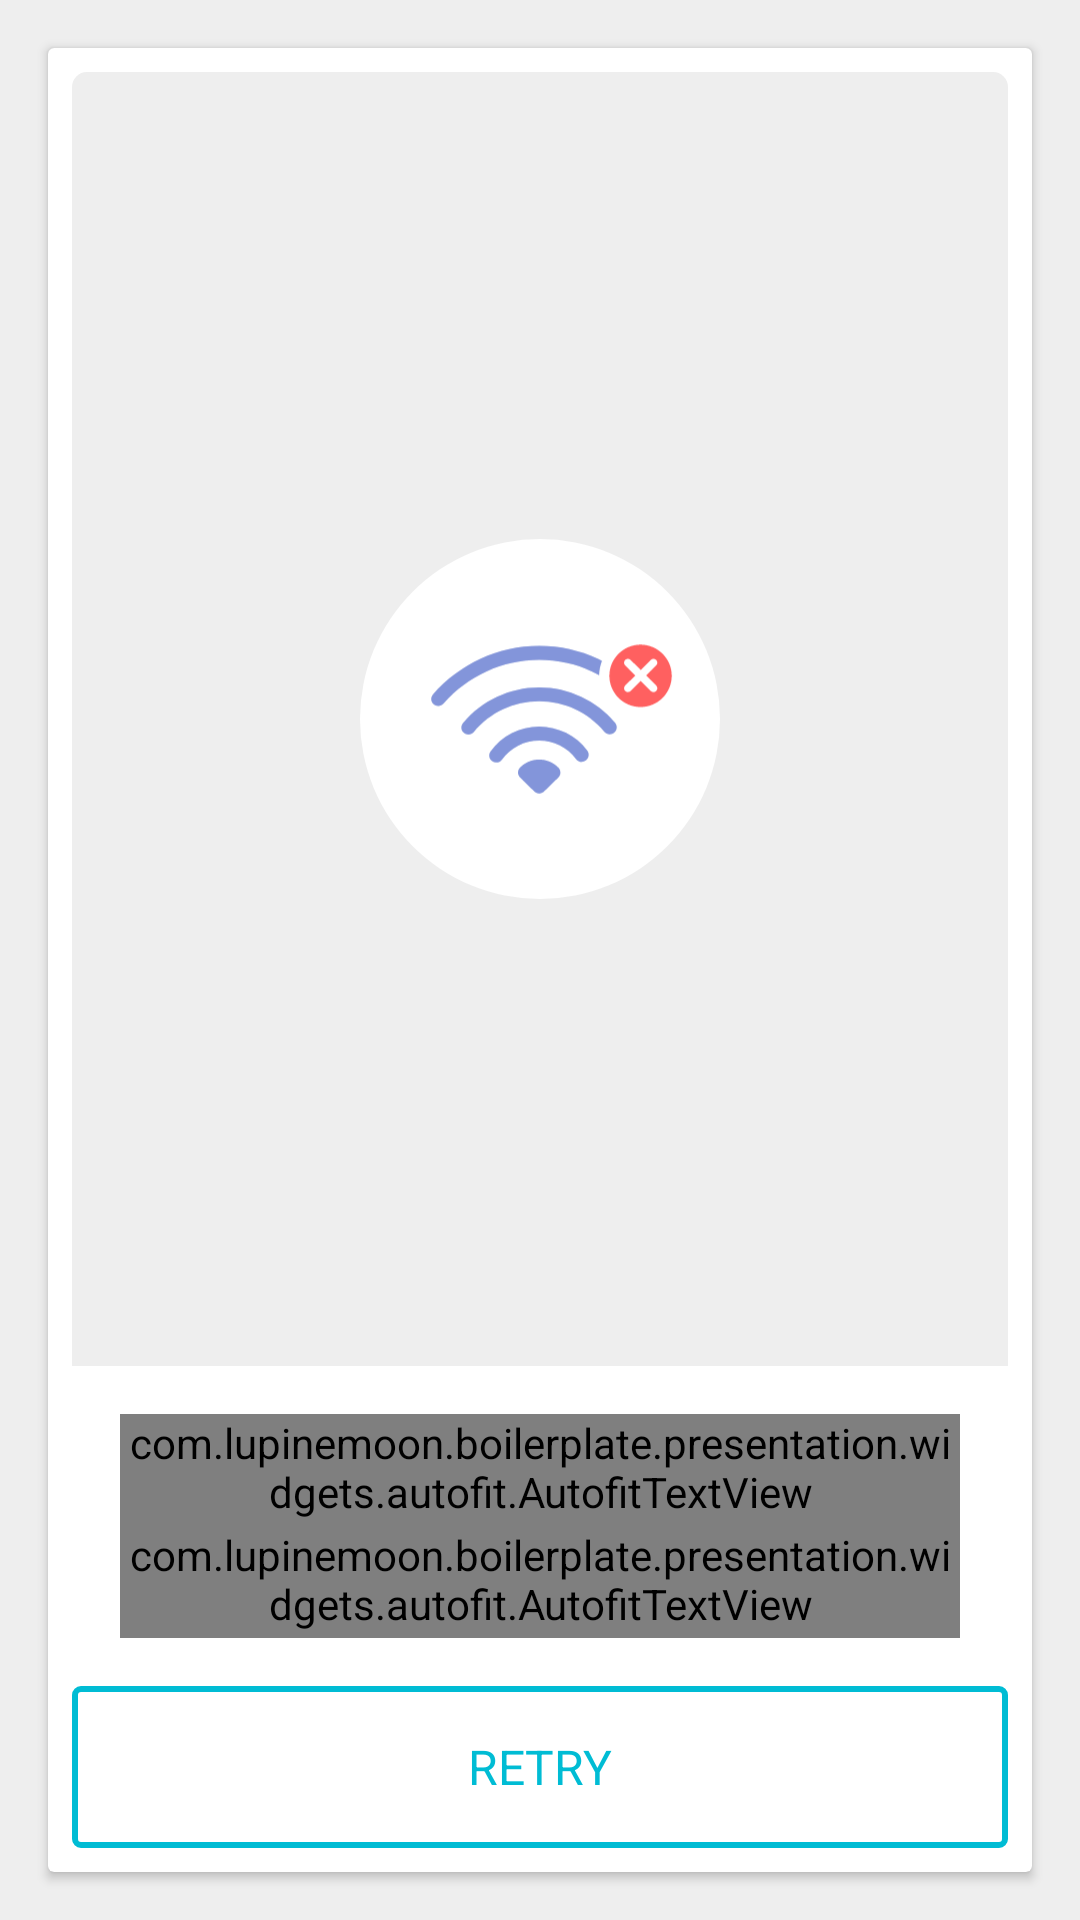

Android layout source for this screen:
<!-- AndroidManifest.xml: application theme AppTheme -->
<!-- res/layout/fragment_no_network.xml -->
<?xml version="1.0" encoding="utf-8"?>
<layout xmlns:android="http://schemas.android.com/apk/res/android"
        xmlns:app="http://schemas.android.com/apk/res-auto">

    <RelativeLayout
        android:layout_width="match_parent"
        android:layout_height="match_parent"
        android:background="@color/grey_ee"
        android:visibility="visible">

        <android.support.v7.widget.CardView
            android:layout_width="match_parent"
            android:layout_height="match_parent"
            android:layout_margin="@dimen/dialog.margin.l"
            app:cardElevation="@dimen/fab.elevation.s">

            <RelativeLayout
                android:layout_width="match_parent"
                android:layout_height="match_parent">

                <LinearLayout
                    android:id="@+id/no_network_details_container"
                    android:layout_width="match_parent"
                    android:layout_height="wrap_content"
                    android:layout_alignParentBottom="true"
                    android:orientation="vertical"
                    android:visibility="visible">

                    <LinearLayout
                        android:layout_width="match_parent"
                        android:layout_height="wrap_content"
                        android:background="@color/white"
                        android:orientation="vertical"
                        android:paddingBottom="@dimen/dialog.margin.m"
                        android:paddingEnd="@dimen/text.size.l"
                        android:paddingLeft="@dimen/text.size.l"
                        android:paddingRight="@dimen/dialog.margin.l"
                        android:paddingStart="@dimen/text.size.l"
                        android:paddingTop="@dimen/dialog.margin.m">

                        <com.lupinemoon.boilerplate.presentation.widgets.autofit.AutofitTextView
                            android:id="@+id/no_network_title"
                            style="@style/TextMedium.Dialog.Title.Large"
                            android:layout_width="match_parent"
                            android:layout_height="wrap_content"
                            android:gravity="center"
                            android:text="@string/title_network_error"
                            app:minTextSize="@dimen/text.size.s"/>

                        <com.lupinemoon.boilerplate.presentation.widgets.autofit.AutofitTextView
                            android:id="@+id/no_network_message"
                            style="@style/TextRegular.Dialog.Message.Medium"
                            android:layout_width="match_parent"
                            android:layout_height="wrap_content"
                            android:text="@string/message_network_error"
                            app:minTextSize="@dimen/text.size.s"/>
                    </LinearLayout>

                    <RelativeLayout
                        android:id="@+id/no_network_button_container"
                        android:layout_width="match_parent"
                        android:layout_height="0dp"
                        android:layout_weight="1"
                        android:background="@drawable/rounded_bottom_bg_white">

                        <TextView
                            android:id="@+id/no_network_button"
                            style="@style/TextRegular.Button"
                            android:layout_width="match_parent"
                            android:layout_height="@dimen/default_button_height"
                            android:layout_centerInParent="true"
                            android:layout_margin="@dimen/default_button_margin"
                            android:background="@drawable/selector_button_secondary_outline_rounded"
                            android:clickable="true"
                            android:text="@string/retry"/>

                    </RelativeLayout>

                </LinearLayout>

                <FrameLayout
                    android:id="@+id/no_network_image_container"
                    android:layout_width="match_parent"
                    android:layout_height="match_parent"
                    android:layout_above="@id/no_network_details_container"
                    android:background="@drawable/rounded_top_bg_white"
                    android:orientation="vertical"
                    android:padding="@dimen/dialog.margin.m"
                    android:visibility="visible">

                    <RelativeLayout
                        android:layout_width="match_parent"
                        android:layout_height="match_parent"
                        android:background="@drawable/rounded_top_bg_grey_ee">

                        <FrameLayout
                            android:layout_width="@dimen/fab.size.xxl"
                            android:layout_height="@dimen/fab.size.xxl"
                            android:layout_centerInParent="true">

                            <ImageView
                                android:id="@+id/no_network_image_view"
                                android:layout_width="@dimen/fab.size.xxl"
                                android:layout_height="@dimen/fab.size.xxl"
                                android:layout_gravity="center"
                                android:layout_margin="20dp"
                                android:background="@drawable/oval_white"
                                android:padding="@dimen/fab.margin.l"
                                android:scaleType="fitCenter"
                                app:srcCompat="@drawable/vd_no_connection"/>

                        </FrameLayout>

                    </RelativeLayout>

                </FrameLayout>

            </RelativeLayout>

        </android.support.v7.widget.CardView>

    </RelativeLayout>

</layout>
<!-- resources referenced by this layout -->
<resources>
  <color name="grey_ee">#EEEEEE</color>
  <color name="white">#FFFFFF</color>
  <dimen name="default_button_height">54dp</dimen>
  <dimen name="default_button_margin">8dp</dimen>
  <dimen name="dialog.margin.l">16dp</dimen>
  <dimen name="dialog.margin.m">8dp</dimen>
  <dimen name="fab.elevation.s">2dp</dimen>
  <dimen name="fab.margin.l">12dp</dimen>
  <dimen name="fab.size.xxl">120dp</dimen>
  <dimen name="text.size.l">24sp</dimen>
  <dimen name="text.size.s">14sp</dimen>
  <!-- drawable oval_white (drawable) -->
  <?xml version="1.0" encoding="utf-8"?>
  <shape
      xmlns:android="http://schemas.android.com/apk/res/android"
      android:shape="oval">
      <solid
          android:color="@color/white"/>
  
  </shape>
  <!-- drawable rounded_bottom_bg_white (drawable) -->
  <?xml version="1.0" encoding="utf-8"?>
  <shape
      xmlns:android="http://schemas.android.com/apk/res/android"
      android:shape="rectangle">
  
      <solid android:color="@color/white"/>
  
      <corners
          android:bottomLeftRadius="@dimen/custom_dialog_corner_radius"
          android:bottomRightRadius="@dimen/custom_dialog_corner_radius"/>
  
  </shape>
  <!-- drawable rounded_top_bg_grey_ee (drawable) -->
  <?xml version="1.0" encoding="utf-8"?>
  <shape
      xmlns:android="http://schemas.android.com/apk/res/android"
      android:shape="rectangle">
  
      <solid android:color="@color/grey_ee"/>
  
      <corners
          android:topLeftRadius="@dimen/custom_dialog_corner_radius"
          android:topRightRadius="@dimen/custom_dialog_corner_radius"/>
  
  </shape>
  <!-- drawable rounded_top_bg_white (drawable) -->
  <?xml version="1.0" encoding="utf-8"?>
  <shape
      xmlns:android="http://schemas.android.com/apk/res/android"
      android:shape="rectangle">
  
      <solid android:color="@color/white"/>
  
      <corners
          android:topLeftRadius="@dimen/custom_dialog_corner_radius"
          android:topRightRadius="@dimen/custom_dialog_corner_radius"/>
  
  </shape>
  <string name="message_network_error">Please make sure that you’re connected to the internet.</string>
  <string name="retry">Retry</string>
  <string name="title_network_error">Something\'s not right</string>
  <style name="TextMedium.Dialog.Title.Large">
          <item name="android:textSize">@dimen/text.size.l</item>
      </style>
  <style name="TextRegular.Button">
          <item name="android:textColor">@color/color_accent</item>
          <item name="android:textSize">@dimen/text.size.m</item>
          <item name="android:gravity">center</item>
          <item name="android:textAllCaps">true</item>
      </style>
  <style name="TextRegular.Dialog.Message.Medium">
          <item name="android:textSize">@dimen/text.size.m</item>
      </style>
  <dimen name="custom_dialog_corner_radius">5dp</dimen>
  <color name="color_accent">#00BCD4</color>
  <dimen name="text.size.m">16sp</dimen>
  <color name="color_primary">#607D8B</color>
  <color name="color_primary_dark">#455A64</color>
  <color name="fab_ripple">#CC00BCD4</color>
  <color name="grey_ae">#AEAEAE</color>
  <color name="text_primary">#3D4A58</color>
  <color name="text_secondary">#989EA4</color>
  <color name="grey_df">#DFDFDF</color>
  <color name="transparent">#00FFFFFF</color>
  <dimen name="button_rounding_width_s">2dp</dimen>
  <dimen name="button_border_width">2dp</dimen>
  <color name="button_disabled_outline">@color/grey_df</color>
  <color name="button_secondary_ripple">@color/fab_ripple</color>
  <color name="button_secondary_outline">@color/color_accent</color>
  <color name="button_secondary">@color/white</color>
  <style name="DialogTitleTextStyle">
          <item name="android:textColor">@color/color_primary</item>
          <item name="android:textAppearance">@style/TextAppearance.AppCompat.Title</item>
      </style>
</resources>
